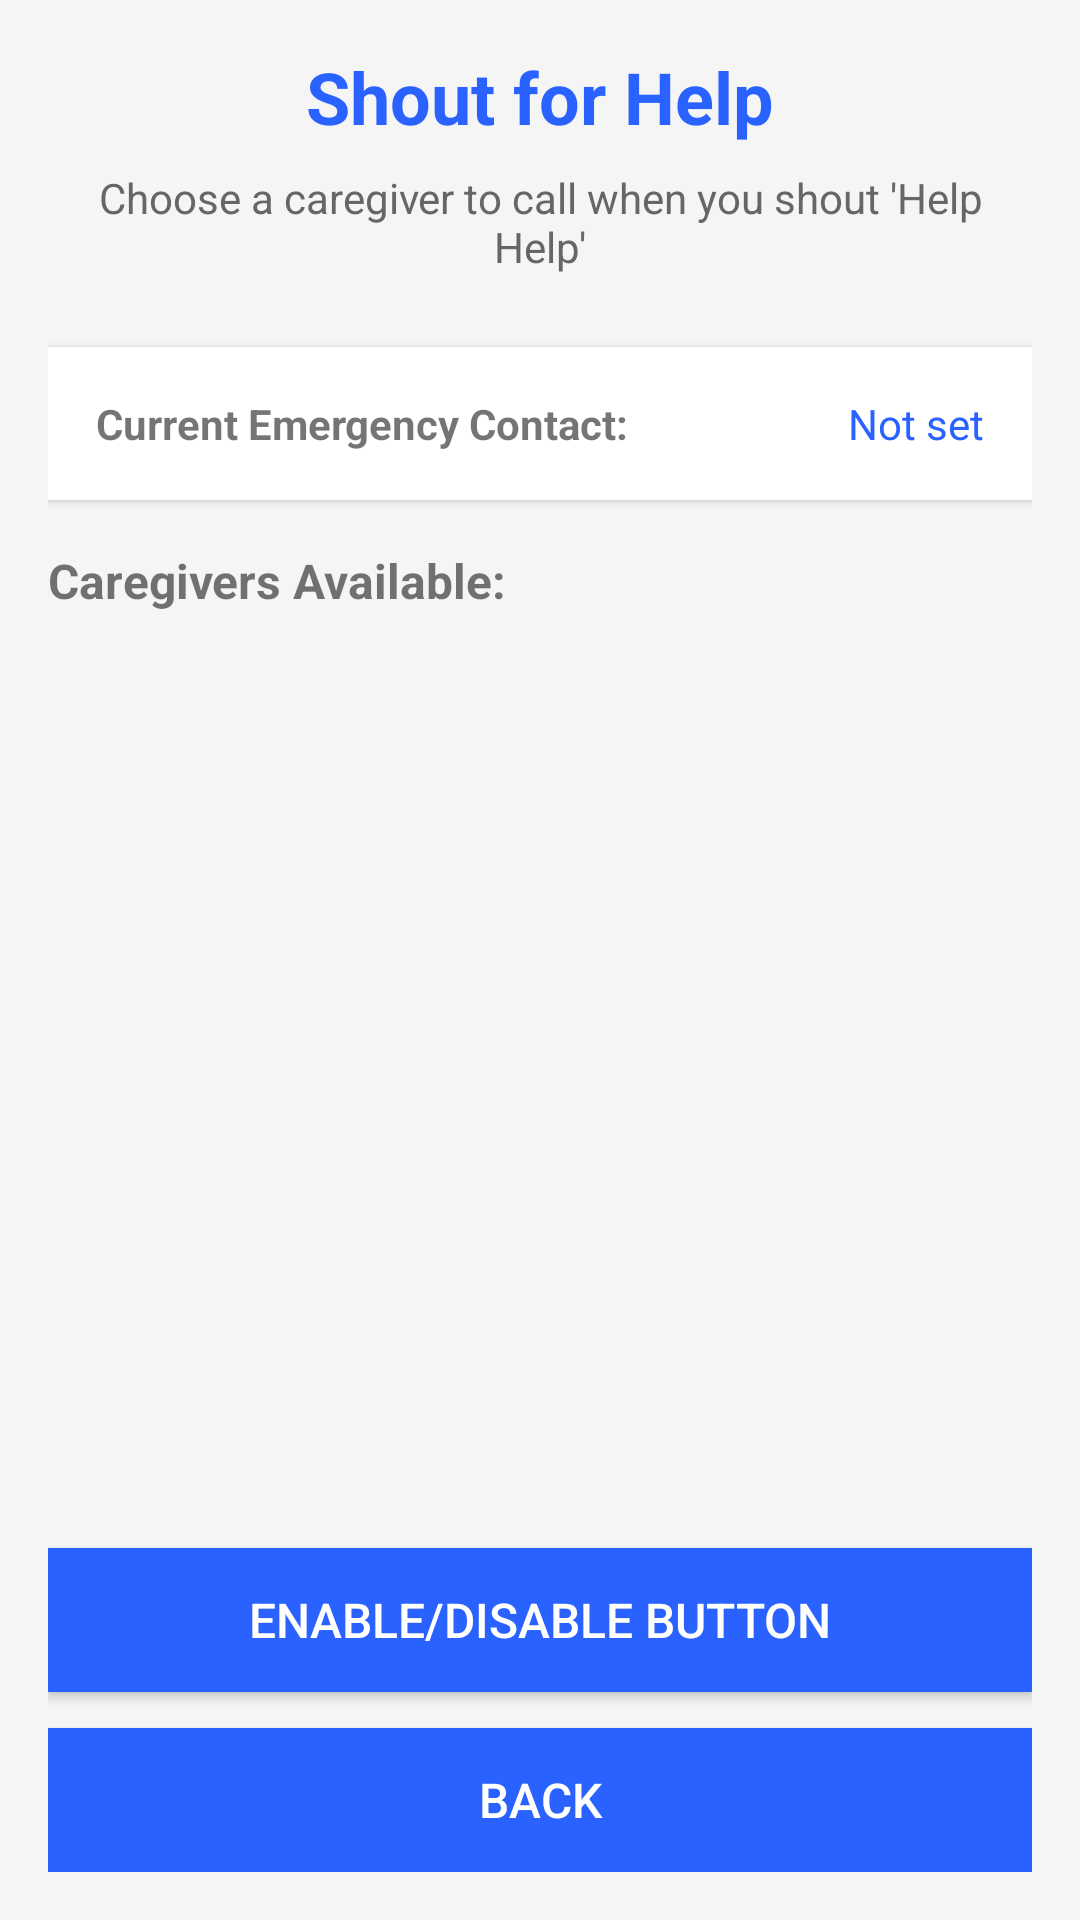

Reconstruct the res/layout file that produces this screen, plus the resources it refers to.
<!-- AndroidManifest.xml: application theme Theme.ElderLink -->
<!-- res/layout/shout_for_help_page.xml -->
<?xml version="1.0" encoding="utf-8"?>
<LinearLayout xmlns:android="http://schemas.android.com/apk/res/android"
    android:layout_width="match_parent"
    android:layout_height="match_parent"
    android:orientation="vertical"
    android:padding="16dp"
    android:background="#f5f5f5">

    
    <TextView
        android:layout_width="match_parent"
        android:layout_height="wrap_content"
        android:text="Shout for Help"
        android:textSize="24sp"
        android:textStyle="bold"
        android:textColor="#2962FF"
        android:gravity="center"
        android:layout_marginBottom="8dp" />

    <TextView
        android:layout_width="match_parent"
        android:layout_height="wrap_content"
        android:text="Choose a caregiver to call when you shout 'Help Help'"
        android:textSize="14sp"
        android:textColor="#666"
        android:gravity="center"
        android:layout_marginBottom="24dp" />

    
    <LinearLayout
        android:layout_width="match_parent"
        android:layout_height="wrap_content"
        android:orientation="horizontal"
        android:background="@android:color/white"
        android:padding="16dp"
        android:elevation="2dp"
        android:layout_marginBottom="16dp">

        <TextView
            android:layout_width="0dp"
            android:layout_height="wrap_content"
            android:layout_weight="1"
            android:text="Current Emergency Contact:"
            android:textSize="14sp"
            android:textStyle="bold" />

        <TextView
            android:id="@+id/currentContactText"
            android:layout_width="wrap_content"
            android:layout_height="wrap_content"
            android:text="Not set"
            android:textSize="14sp"
            android:textColor="#2962FF" />

    </LinearLayout>

    
    <TextView
        android:layout_width="match_parent"
        android:layout_height="wrap_content"
        android:text="Caregivers Available:"
        android:textSize="16sp"
        android:textStyle="bold"
        android:layout_marginBottom="8dp" />

    <androidx.recyclerview.widget.RecyclerView
        android:id="@+id/caregiversRecyclerView"
        android:layout_width="match_parent"
        android:layout_height="0dp"
        android:layout_weight="1"
        android:layout_marginBottom="16dp" />

    
    <TextView
        android:id="@+id/noCaregiversText"
        android:layout_width="match_parent"
        android:layout_height="wrap_content"
        android:text="No caregivers available"
        android:textSize="14sp"
        android:textColor="#666"
        android:gravity="center"
        android:padding="32dp"
        android:visibility="gone" />

    
    <Button
        android:id="@+id/switchEDButton"
        android:layout_width="match_parent"
        android:layout_height="wrap_content"
        android:text="Enable/Disable Button"
        android:textColor="@android:color/white"
        android:background="#2962FF"
        android:padding="12dp"
        android:layout_marginBottom="12dp"
        android:textSize="16sp" />

    
    <Button
        android:id="@+id/btnBack"
        android:layout_width="match_parent"
        android:layout_height="wrap_content"
        android:text="Back"
        android:textColor="@android:color/white"
        android:background="#2962FF"
        android:padding="12dp"
        android:textSize="16sp" />

</LinearLayout>
<!-- resources referenced by this layout -->
<resources>
  <style name="Theme.ElderLink" parent="Theme.MaterialComponents.Light.NoActionBar">
          <item name="colorPrimary">#0066FF</item>
          <item name="colorPrimaryDark">#0066FF</item>
          <item name="colorAccent">#0066FF</item>
      </style>
</resources>
